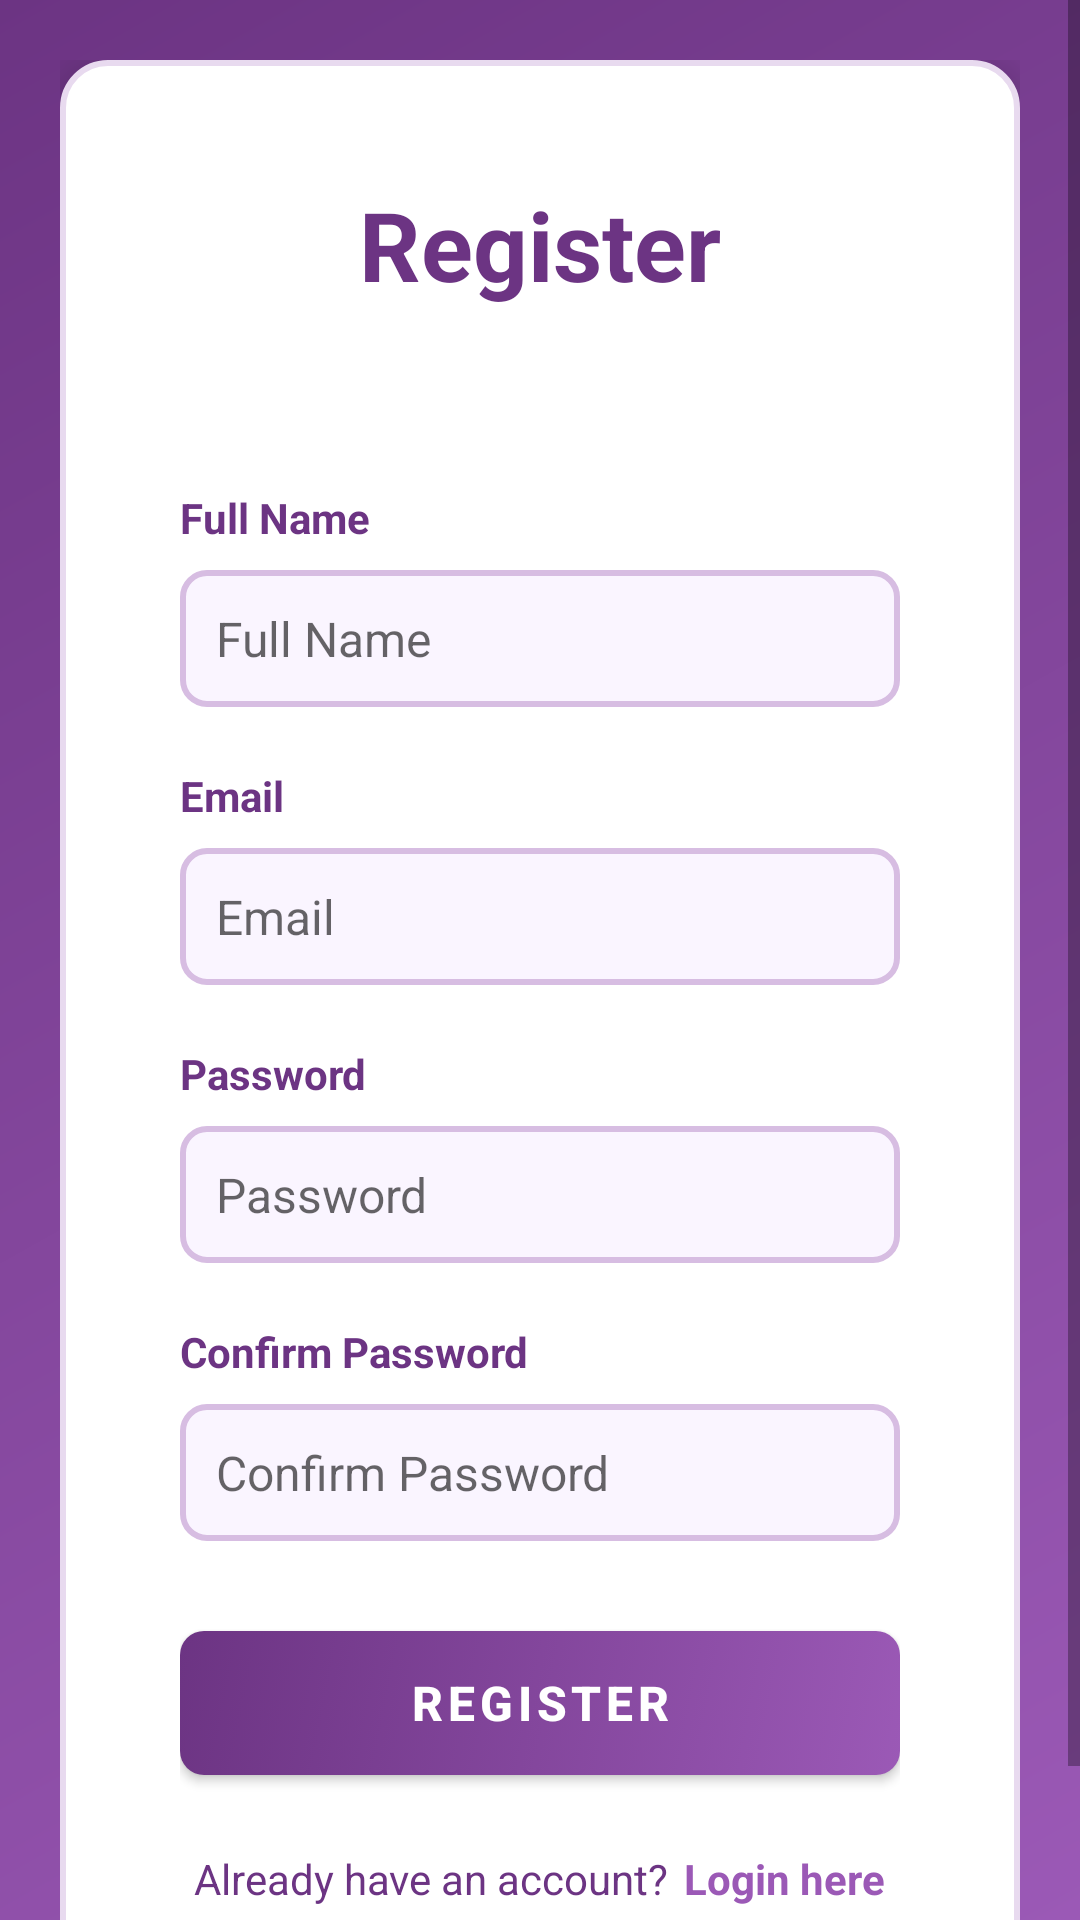

Android layout source for this screen:
<!-- AndroidManifest.xml: activity theme Theme.DentalBook -->
<!-- res/layout/activity_register.xml -->
<?xml version="1.0" encoding="utf-8"?>
<ScrollView xmlns:android="http://schemas.android.com/apk/res/android"
    android:layout_width="match_parent"
    android:layout_height="match_parent"
    android:background="@drawable/gradient_background"
    android:fillViewport="true">

    <RelativeLayout
        android:layout_width="match_parent"
        android:layout_height="wrap_content"
        android:padding="20dp">

        
        <RelativeLayout
            android:id="@+id/registerCard"
            android:layout_width="match_parent"
            android:layout_height="wrap_content"
            android:layout_centerInParent="true"
            android:background="@drawable/card_background"
            android:elevation="8dp"
            android:padding="40dp">

            
            <TextView
                android:id="@+id/registerTitle"
                android:layout_width="wrap_content"
                android:layout_height="wrap_content"
                android:layout_centerHorizontal="true"
                android:text="@string/register_title"
                android:textSize="32sp"
                android:textStyle="bold"
                android:textColor="@color/text_primary"
                android:layout_marginBottom="30dp" />

            
            <TextView
                android:id="@+id/errorMessage"
                android:layout_width="match_parent"
                android:layout_height="wrap_content"
                android:layout_below="@id/registerTitle"
                android:layout_marginTop="10dp"
                android:background="@drawable/error_message_background"
                android:padding="12dp"
                android:textColor="@android:color/holo_red_dark"
                android:textSize="14sp"
                android:visibility="gone" />

            
            <TextView
                android:id="@+id/fullNameLabel"
                android:layout_width="wrap_content"
                android:layout_height="wrap_content"
                android:layout_below="@id/errorMessage"
                android:layout_marginTop="30dp"
                android:text="@string/full_name"
                android:textColor="@color/text_primary"
                android:textSize="14sp"
                android:textStyle="bold" />

            
            <EditText
                android:id="@+id/fullNameInput"
                android:layout_width="match_parent"
                android:layout_height="wrap_content"
                android:layout_below="@id/fullNameLabel"
                android:layout_marginTop="8dp"
                android:background="@drawable/input_background"
                android:hint="@string/full_name"
                android:inputType="textPersonName"
                android:padding="12dp"
                android:textSize="16sp" />

            
            <TextView
                android:id="@+id/emailLabel"
                android:layout_width="wrap_content"
                android:layout_height="wrap_content"
                android:layout_below="@id/fullNameInput"
                android:layout_marginTop="20dp"
                android:text="@string/email"
                android:textColor="@color/text_primary"
                android:textSize="14sp"
                android:textStyle="bold" />

            
            <EditText
                android:id="@+id/emailInput"
                android:layout_width="match_parent"
                android:layout_height="wrap_content"
                android:layout_below="@id/emailLabel"
                android:layout_marginTop="8dp"
                android:background="@drawable/input_background"
                android:hint="@string/email"
                android:inputType="textEmailAddress"
                android:padding="12dp"
                android:textSize="16sp" />

            
            <TextView
                android:id="@+id/passwordLabel"
                android:layout_width="wrap_content"
                android:layout_height="wrap_content"
                android:layout_below="@id/emailInput"
                android:layout_marginTop="20dp"
                android:text="@string/password"
                android:textColor="@color/text_primary"
                android:textSize="14sp"
                android:textStyle="bold" />

            
            <EditText
                android:id="@+id/passwordInput"
                android:layout_width="match_parent"
                android:layout_height="wrap_content"
                android:layout_below="@id/passwordLabel"
                android:layout_marginTop="8dp"
                android:background="@drawable/input_background"
                android:hint="@string/password"
                android:inputType="textPassword"
                android:padding="12dp"
                android:textSize="16sp" />

            
            <TextView
                android:id="@+id/confirmPasswordLabel"
                android:layout_width="wrap_content"
                android:layout_height="wrap_content"
                android:layout_below="@id/passwordInput"
                android:layout_marginTop="20dp"
                android:text="@string/confirm_password"
                android:textColor="@color/text_primary"
                android:textSize="14sp"
                android:textStyle="bold" />

            
            <EditText
                android:id="@+id/confirmPasswordInput"
                android:layout_width="match_parent"
                android:layout_height="wrap_content"
                android:layout_below="@id/confirmPasswordLabel"
                android:layout_marginTop="8dp"
                android:background="@drawable/input_background"
                android:hint="@string/confirm_password"
                android:inputType="textPassword"
                android:padding="12dp"
                android:textSize="16sp" />

            
            <Button
                android:id="@+id/registerButton"
                android:layout_width="match_parent"
                android:layout_height="wrap_content"
                android:layout_below="@id/confirmPasswordInput"
                android:layout_marginTop="30dp"
                android:background="@drawable/button_background"
                android:text="@string/register_button"
                android:textColor="@color/white"
                android:textSize="16sp"
                android:textStyle="bold"
                android:textAllCaps="true"
                android:letterSpacing="0.1"
                android:elevation="4dp" />

            
            <RelativeLayout
                android:id="@+id/loginLinkContainer"
                android:layout_width="wrap_content"
                android:layout_height="wrap_content"
                android:layout_below="@id/registerButton"
                android:layout_centerHorizontal="true"
                android:layout_marginTop="25dp">

                <TextView
                    android:id="@+id/loginPrompt"
                    android:layout_width="wrap_content"
                    android:layout_height="wrap_content"
                    android:text="@string/already_have_account"
                    android:textColor="@color/text_primary"
                    android:textSize="14sp" />

                <TextView
                    android:id="@+id/loginLink"
                    android:layout_width="wrap_content"
                    android:layout_height="wrap_content"
                    android:layout_toRightOf="@id/loginPrompt"
                    android:layout_marginLeft="5dp"
                    android:text="@string/login_here"
                    android:textColor="@color/text_secondary"
                    android:textSize="14sp"
                    android:textStyle="bold"
                    android:clickable="true"
                    android:focusable="true" />
            </RelativeLayout>

        </RelativeLayout>

    </RelativeLayout>

</ScrollView>
<!-- resources referenced by this layout -->
<resources>
  <color name="text_primary">#6c3483</color>
  <color name="text_secondary">#9b59b6</color>
  <color name="white">#FFFFFFFF</color>
  <!-- drawable button_background (drawable) -->
  <?xml version="1.0" encoding="utf-8"?>
  <selector xmlns:android="http://schemas.android.com/apk/res/android">
      <item android:state_pressed="true">
          <shape>
              <gradient
                  android:angle="135"
                  android:endColor="@color/dark_purple"
                  android:startColor="@color/primary_purple"
                  android:type="linear" />
              <corners android:radius="8dp" />
          </shape>
      </item>
      <item>
          <shape>
              <gradient
                  android:angle="135"
                  android:endColor="@color/dark_purple"
                  android:startColor="@color/primary_purple"
                  android:type="linear" />
              <corners android:radius="8dp" />
          </shape>
      </item>
  </selector>
  <!-- drawable card_background (drawable) -->
  <?xml version="1.0" encoding="utf-8"?>
  <shape xmlns:android="http://schemas.android.com/apk/res/android">
      <solid android:color="@color/white" />
      <corners android:radius="15dp" />
      <stroke
          android:width="2dp"
          android:color="@color/light_purple" />
  </shape>
  <!-- drawable error_message_background (drawable) -->
  <?xml version="1.0" encoding="utf-8"?>
  <shape xmlns:android="http://schemas.android.com/apk/res/android">
      <solid android:color="#FFFFEBEE" />
      <corners android:radius="8dp" />
      <stroke
          android:width="1dp"
          android:color="#FFE57373" />
  </shape>
  <!-- drawable gradient_background (drawable) -->
  <?xml version="1.0" encoding="utf-8"?>
  <shape xmlns:android="http://schemas.android.com/apk/res/android">
      <gradient
          android:angle="135"
          android:endColor="@color/dark_purple"
          android:startColor="@color/primary_purple"
          android:type="linear" />
  </shape>
  <!-- drawable input_background (drawable) -->
  <?xml version="1.0" encoding="utf-8"?>
  <shape xmlns:android="http://schemas.android.com/apk/res/android">
      <solid android:color="@color/background_purple" />
      <corners android:radius="8dp" />
      <stroke
          android:width="2dp"
          android:color="@color/border_purple" />
  </shape>
  <string name="already_have_account">Already have an account?</string>
  <string name="confirm_password">Confirm Password</string>
  <string name="email">Email</string>
  <string name="full_name">Full Name</string>
  <string name="login_here">Login here</string>
  <string name="password">Password</string>
  <string name="register_button">Register</string>
  <string name="register_title">Register</string>
  <style name="Theme.DentalBook" parent="Theme.AppCompat.Light.NoActionBar">
          <item name="colorPrimary">@color/primary_purple</item>
          <item name="colorPrimaryDark">@color/dark_purple</item>
          <item name="colorAccent">@color/primary_purple</item>
      </style>
  <color name="dark_purple">#6c3483</color>
  <color name="primary_purple">#9b59b6</color>
  <color name="light_purple">#e8daef</color>
  <color name="background_purple">#faf5ff</color>
  <color name="border_purple">#d7bde2</color>
</resources>
